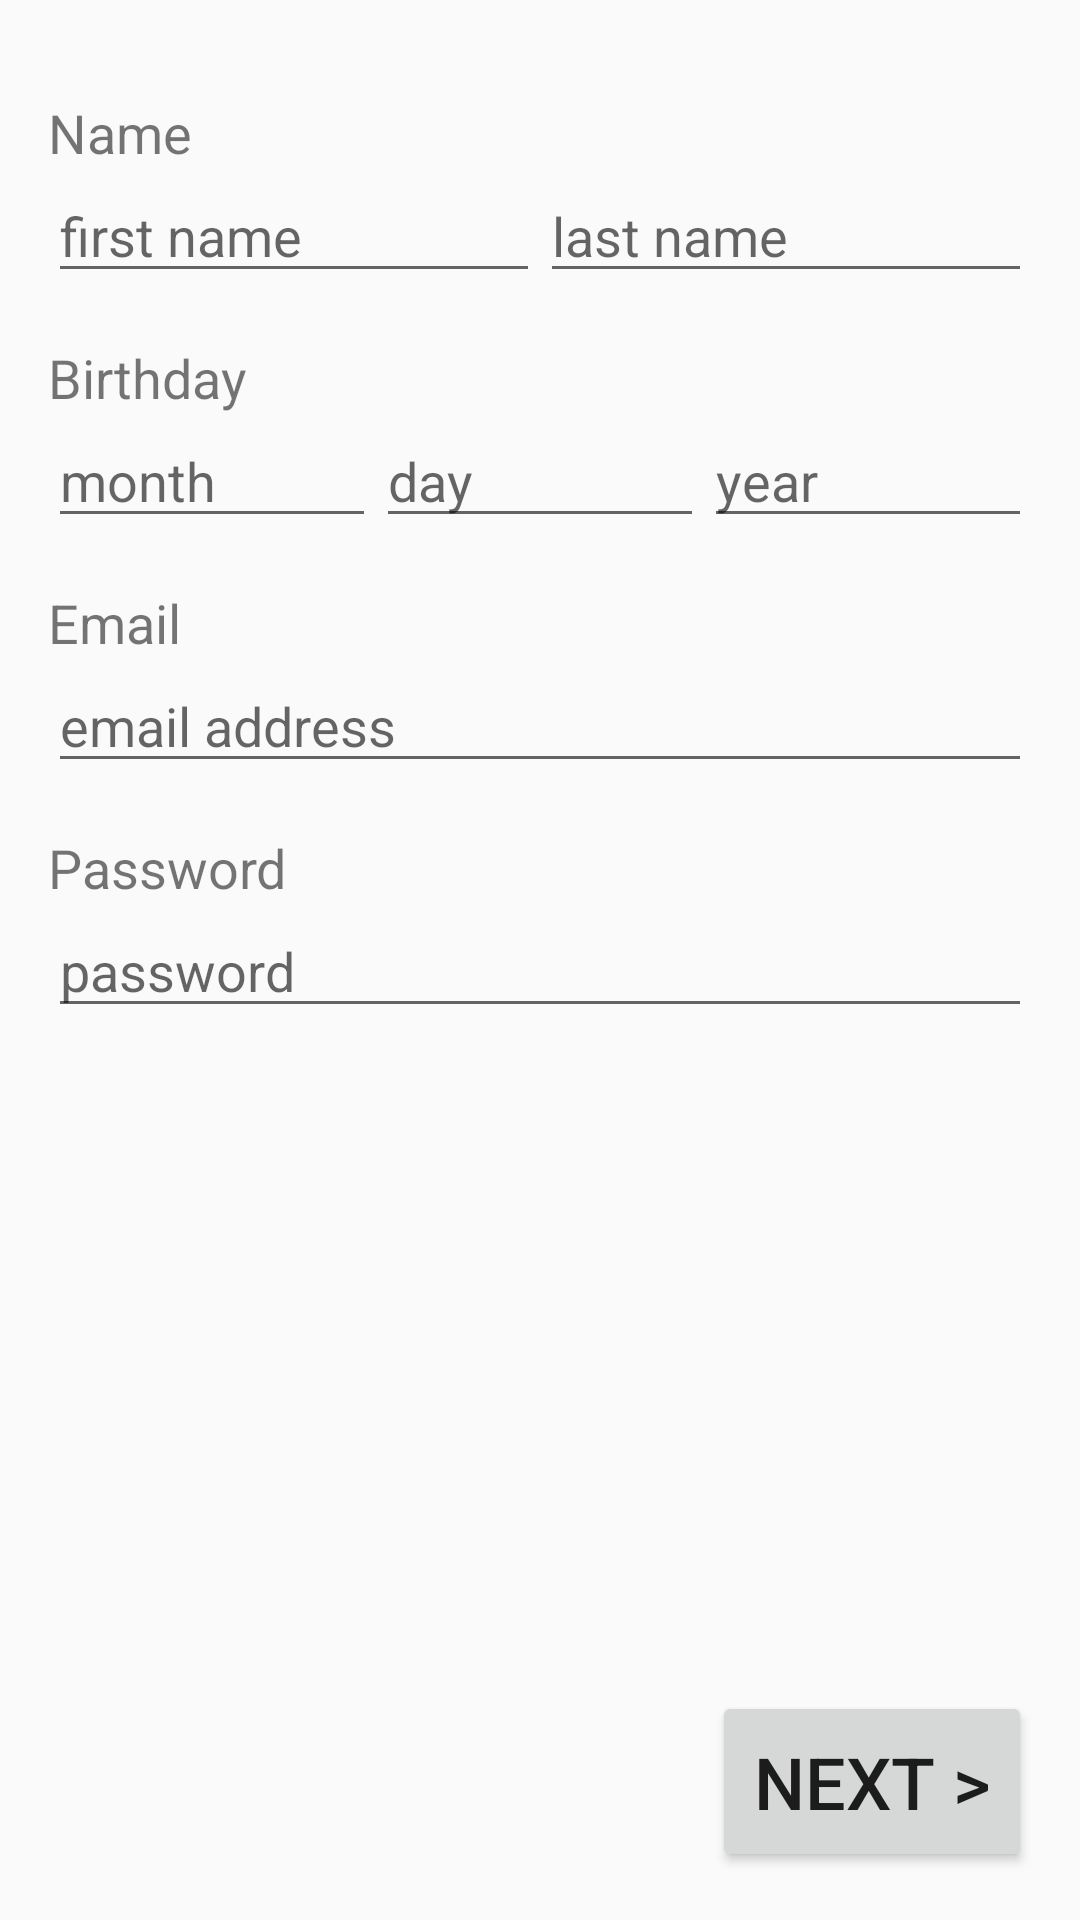

Write the Android layout XML for this screen, with the resource values it uses.
<!-- AndroidManifest.xml: application theme AppTheme -->
<!-- res/layout/register.xml -->
<?xml version="1.0" encoding="utf-8"?>
<LinearLayout xmlns:android="http://schemas.android.com/apk/res/android"
    android:orientation="vertical"
    android:layout_width="match_parent"
    android:layout_height="match_parent"
    style="@style/DefaultTheme">

    <TextView
        style="@style/PaddingTop"
        android:text="@string/name" />

    <LinearLayout
        android:layout_width="match_parent"
        android:layout_height="wrap_content"
        android:orientation="horizontal">

        <EditText
            android:layout_width="0dp"
            android:layout_height="wrap_content"
            android:hint="@string/first_name"
            android:layout_weight="1"
            android:id="@+id/textView" />

        <EditText
            android:layout_width="0dp"
            android:layout_height="wrap_content"
            android:layout_weight="1"
            android:hint="@string/last_name" />
    </LinearLayout>

    <TextView
        style="@style/PaddingTop"
        android:text="@string/bday" />

    <LinearLayout
        android:layout_width="match_parent"
        android:layout_height="wrap_content"
        android:orientation="horizontal">

        <EditText
            android:layout_width="0dp"
            android:layout_height="wrap_content"
            android:layout_weight="1"
            android:hint="@string/month" />

        <EditText
            android:layout_width="0dp"
            android:layout_height="wrap_content"
            android:layout_weight="1"
            android:hint="@string/day" />

        <EditText
            android:layout_width="0dp"
            android:layout_weight="1"
            android:layout_height="wrap_content"
            android:hint="@string/year" />
    </LinearLayout>

    <TextView
        style="@style/PaddingTop"
        android:text="@string/email" />

    <EditText
        android:layout_width="match_parent"
        android:layout_height="wrap_content"
        android:hint="@string/email_hint" />

    <TextView
        style="@style/PaddingTop"
        android:text="@string/password" />

    <EditText
        android:layout_width="match_parent"
        android:layout_height="wrap_content"
        android:hint="@string/password_hint" />

    <LinearLayout
        android:layout_width="wrap_content"
        android:layout_height="0dp"
        android:layout_weight="1" />

    <Button style="@style/NextButton" />
</LinearLayout>
<!-- resources referenced by this layout -->
<resources>
  <string name="bday">Birthday</string>
  <string name="day">day</string>
  <string name="email">Email</string>
  <string name="email_hint">email address</string>
  <string name="first_name">first name</string>
  <string name="last_name">last name</string>
  <string name="month">month</string>
  <string name="name">Name</string>
  <string name="password">Password</string>
  <string name="password_hint">password</string>
  <string name="year">year</string>
  <style name="DefaultTheme">
          <item name="android:paddingLeft">@dimen/activity_horizontal_margin</item>
          <item name="android:paddingRight">@dimen/activity_horizontal_margin</item>
          <item name="android:paddingTop">@dimen/activity_vertical_margin</item>
          <item name="android:paddingBottom">@dimen/activity_vertical_margin</item>
      </style>
  <style name="NextButton">
          <item name="android:layout_width">wrap_content</item>
          <item name="android:layout_height">wrap_content</item>
          <item name="android:layout_gravity">right</item>
          <item name="android:padding">@dimen/button_padding</item>
          <item name="android:textSize">@dimen/normal_text</item>
          <item name="android:text">@string/next</item>
      </style>
  <style name="PaddingTop">
          <item name="android:layout_width">wrap_content</item>
          <item name="android:layout_height">wrap_content</item>
          <item name="android:textSize">@dimen/small_text</item>
          <item name="android:paddingTop">@dimen/activity_vertical_margin</item>
      </style>
  <style name="AppTheme" parent="Theme.AppCompat.Light.DarkActionBar" />
  <dimen name="activity_horizontal_margin">16dp</dimen>
  <dimen name="activity_vertical_margin">16dp</dimen>
  <dimen name="button_padding">14dp</dimen>
  <dimen name="normal_text">24sp</dimen>
  <string name="next">Next \&gt;</string>
  <dimen name="small_text">18sp</dimen>
</resources>
